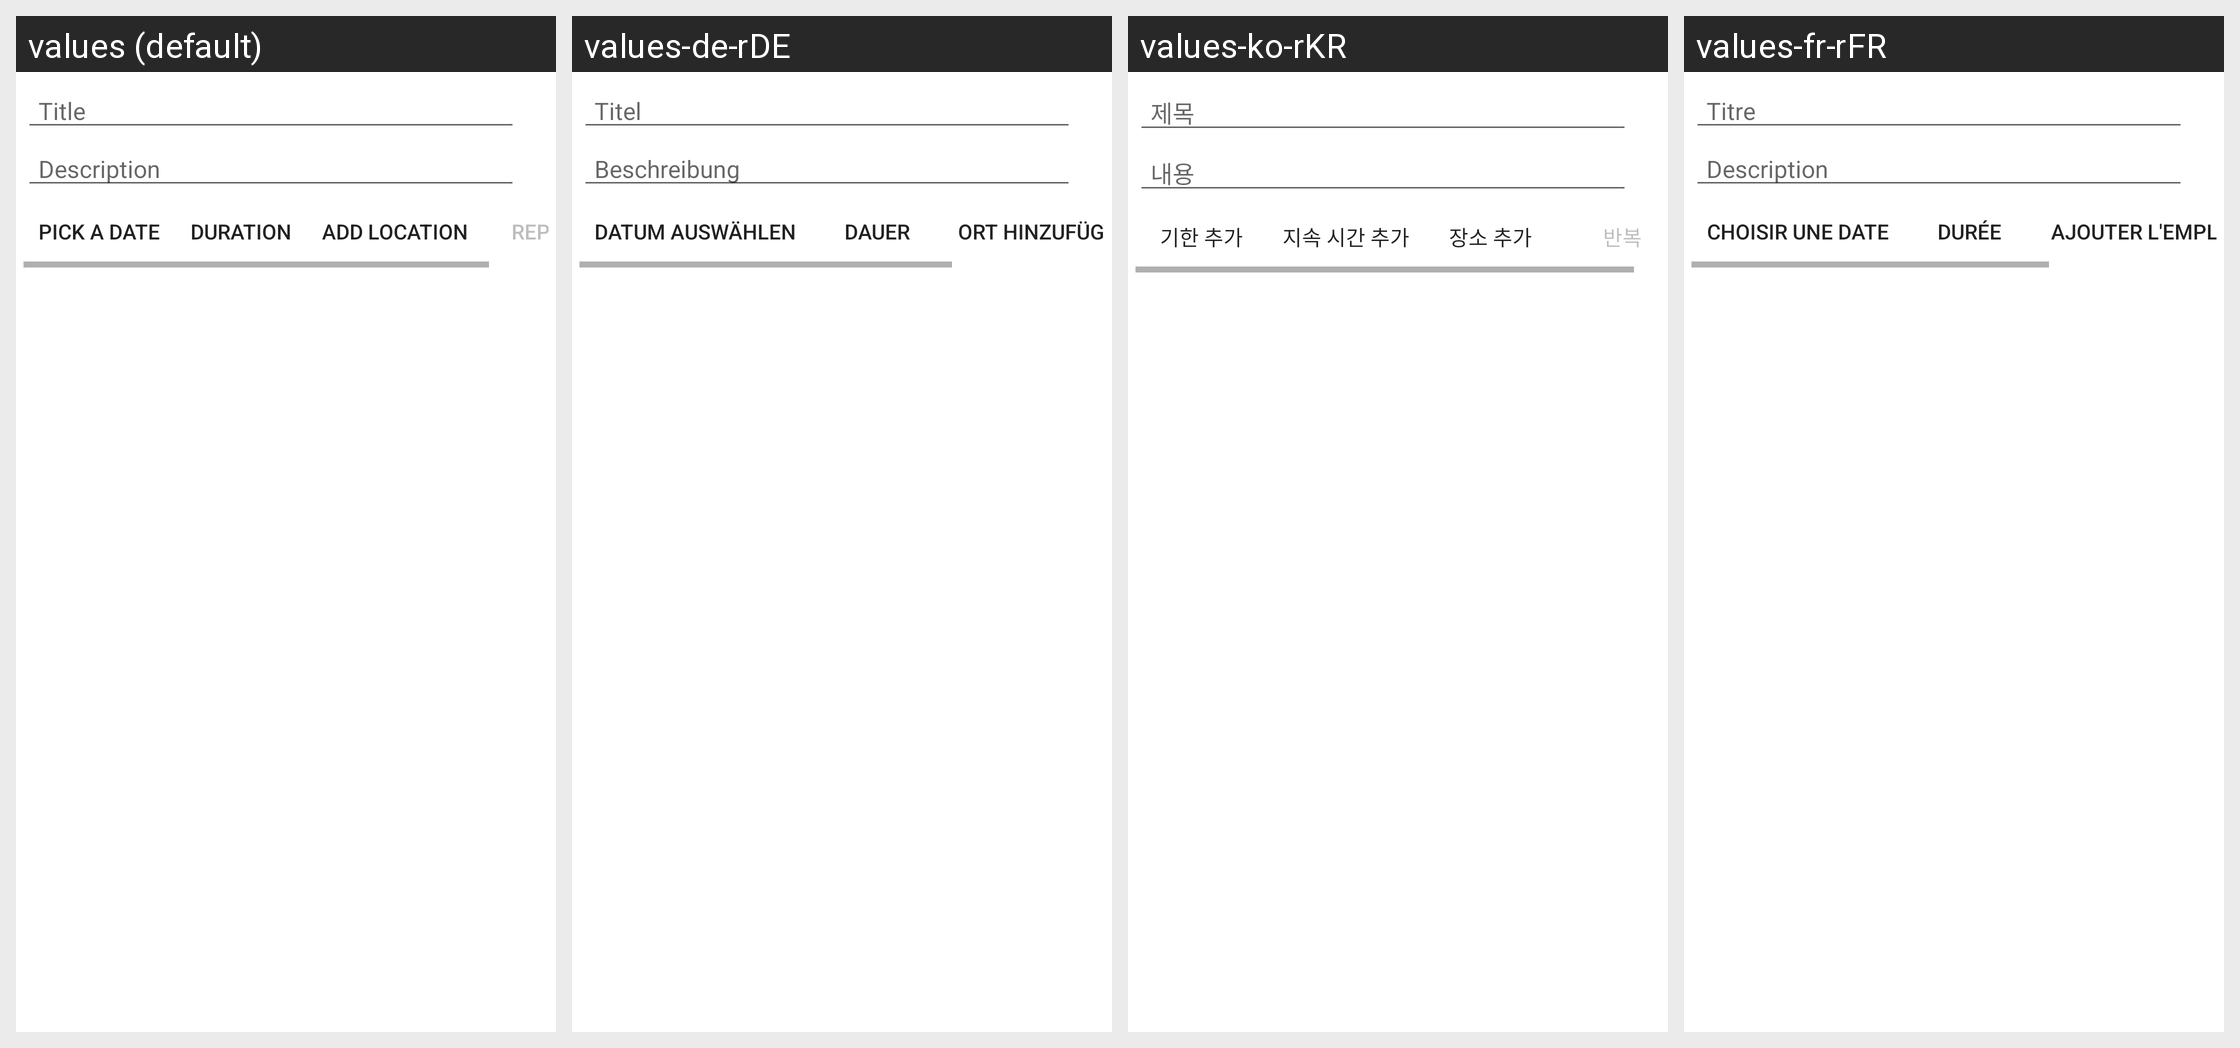

The same Android screen rendered under several of its app's locales, left to right. List the strings drawn on it with the default value and each locale's translation.
Android screen res/layout/activity_new.xml rendered under 4 locales, left to right: values (default), values-de-rDE, values-ko-rKR, values-fr-rFR. Device: Nexus 5 (rendered at 1080×1920; each locale shown at half size, 540×960, under a caption strip naming it); theme AppTheme.
Other locales in the repository, not shown: values-de, values-es, values-fr, values-ja, values-ja-rJP, values-ko, values-zh, values-zh-rCN.
Strings drawn on this screen, with the default value and each locale's value (text and hints the layout hard-codes, and strings that could not be matched under every locale, appear in the picture but are not listed):

newactivity_title
  values: Title
  values-de-rDE: Titel
  values-ko-rKR: 제목
  values-fr-rFR: Titre

newactivity_description
  values: Description
  values-de-rDE: Beschreibung
  values-ko-rKR: 내용
  values-fr-rFR: Description

newactivity_timestamp
  values: Pick a date
  values-de-rDE: Datum Auswählen
  values-ko-rKR: 기한 추가
  values-fr-rFR: Choisir une date

newactivity_duration
  values: Duration
  values-de-rDE: Dauer
  values-ko-rKR: 지속 시간 추가
  values-fr-rFR: Durée

newactivity_location
  values: Add Location
  values-de-rDE: Ort hinzufügen
  values-ko-rKR: 장소 추가
  values-fr-rFR: Ajouter l'emplacement

plan_description
  values: Description
  values-de-rDE: Beschreibung
  values-ko-rKR: 내용
  values-fr-rFR: Description
